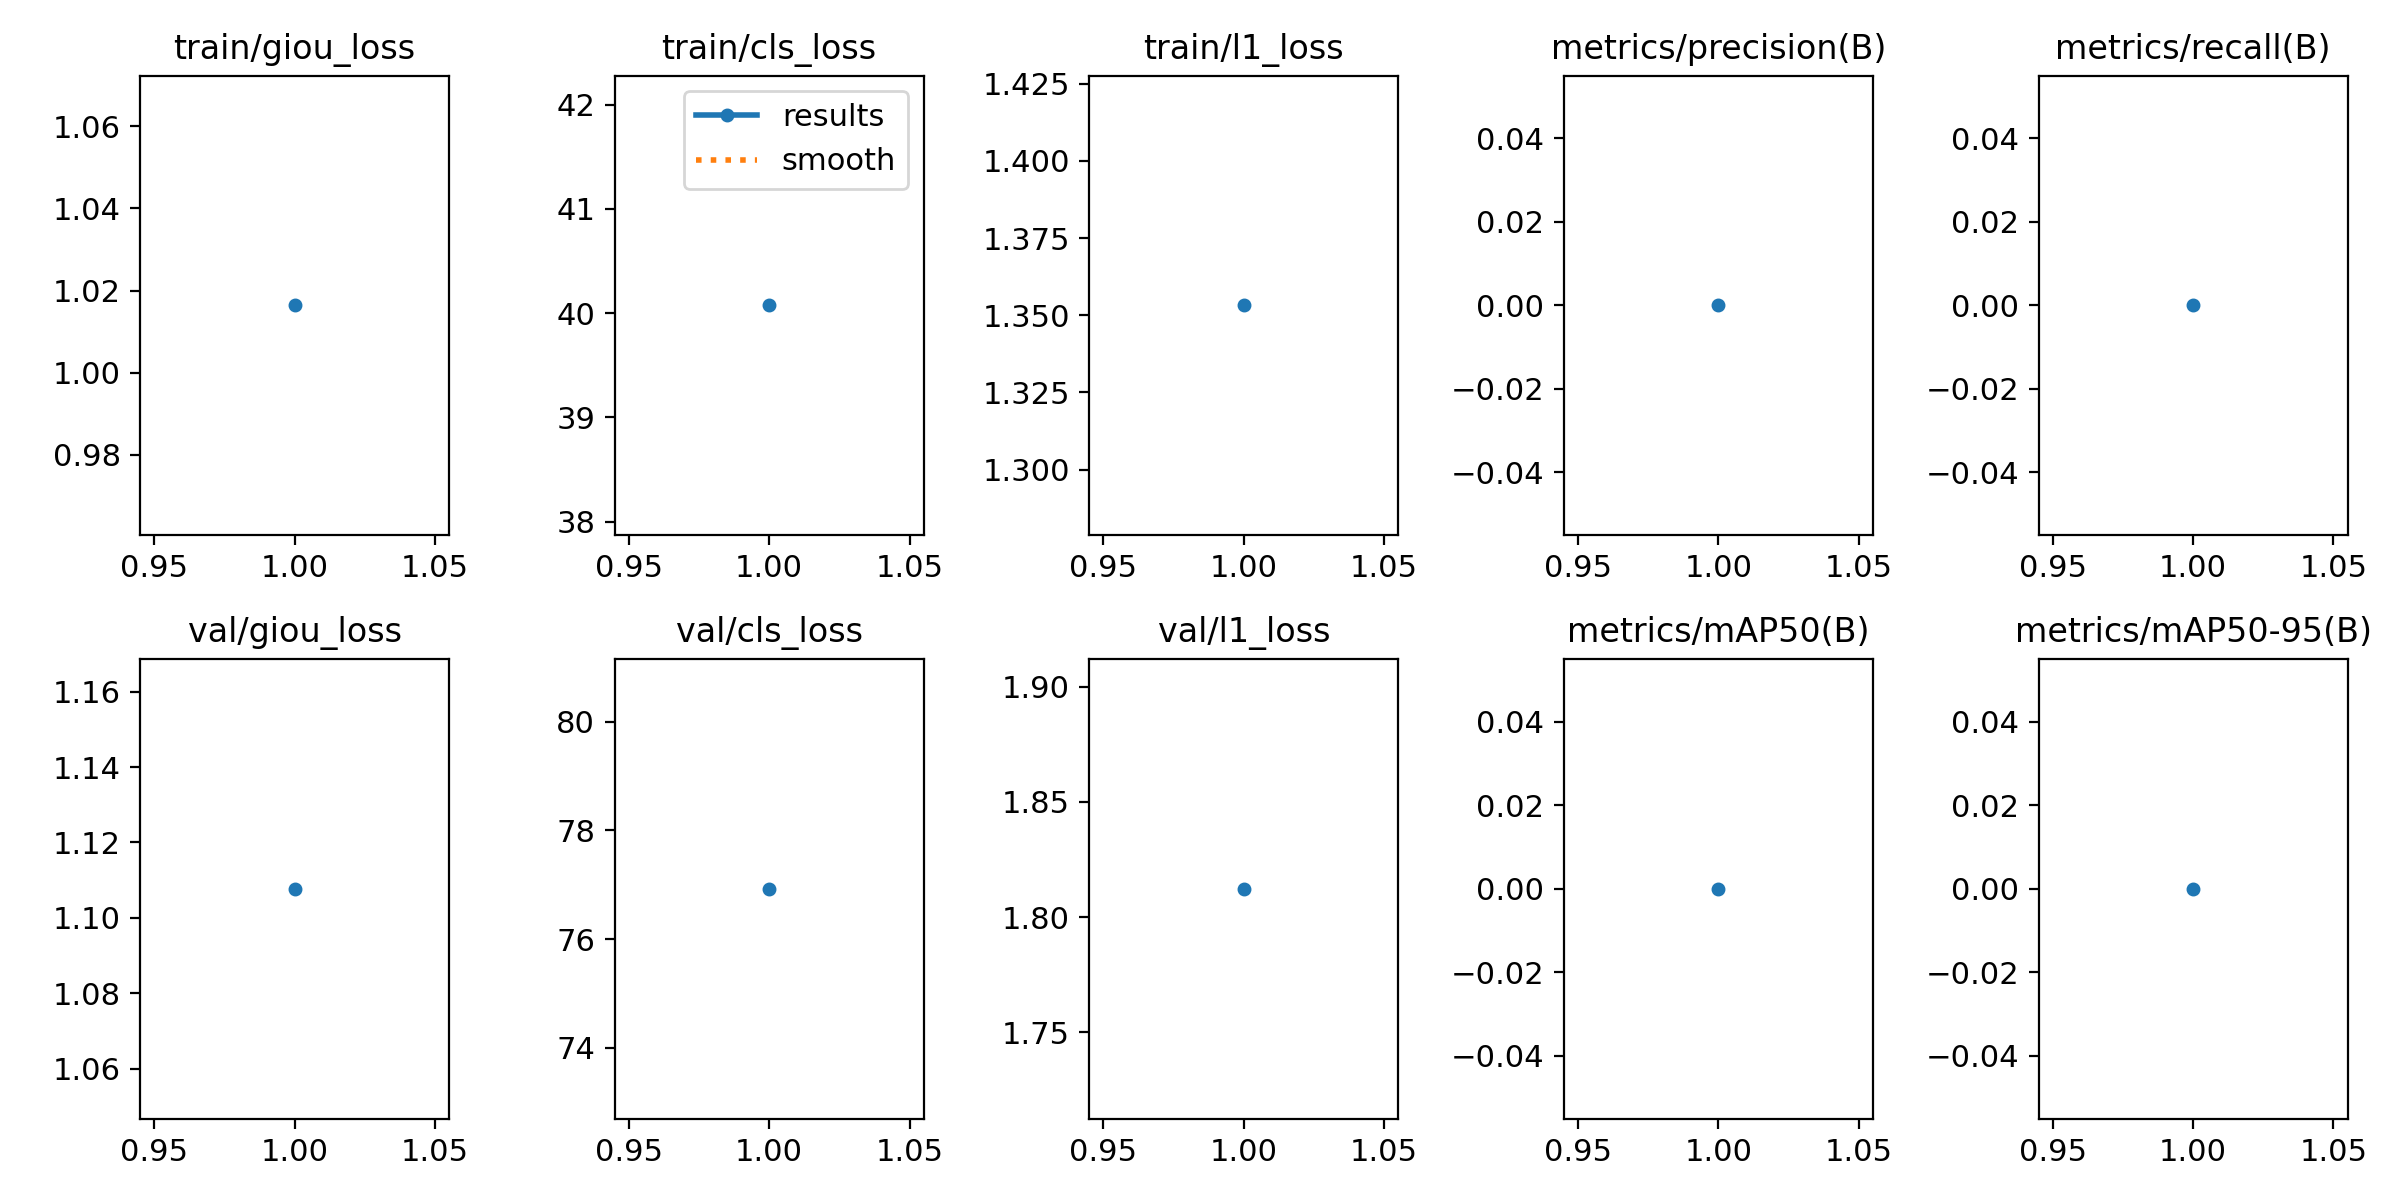

Values plotted in this chart, from the file beside it:
epoch, train/giou_loss, train/cls_loss, train/l1_loss, metrics/precision(B), metrics/recall(B), metrics/mAP50(B), metrics/mAP50-95(B), val/giou_loss, val/cls_loss, val/l1_loss, lr/pg0, lr/pg1, lr/pg2
1, 1.016, 40.07, 1.353, 0, 0, 0, 0, 1.108, 76.92, 1.812, 1.111e-05, 1.111e-05, 1.111e-05
